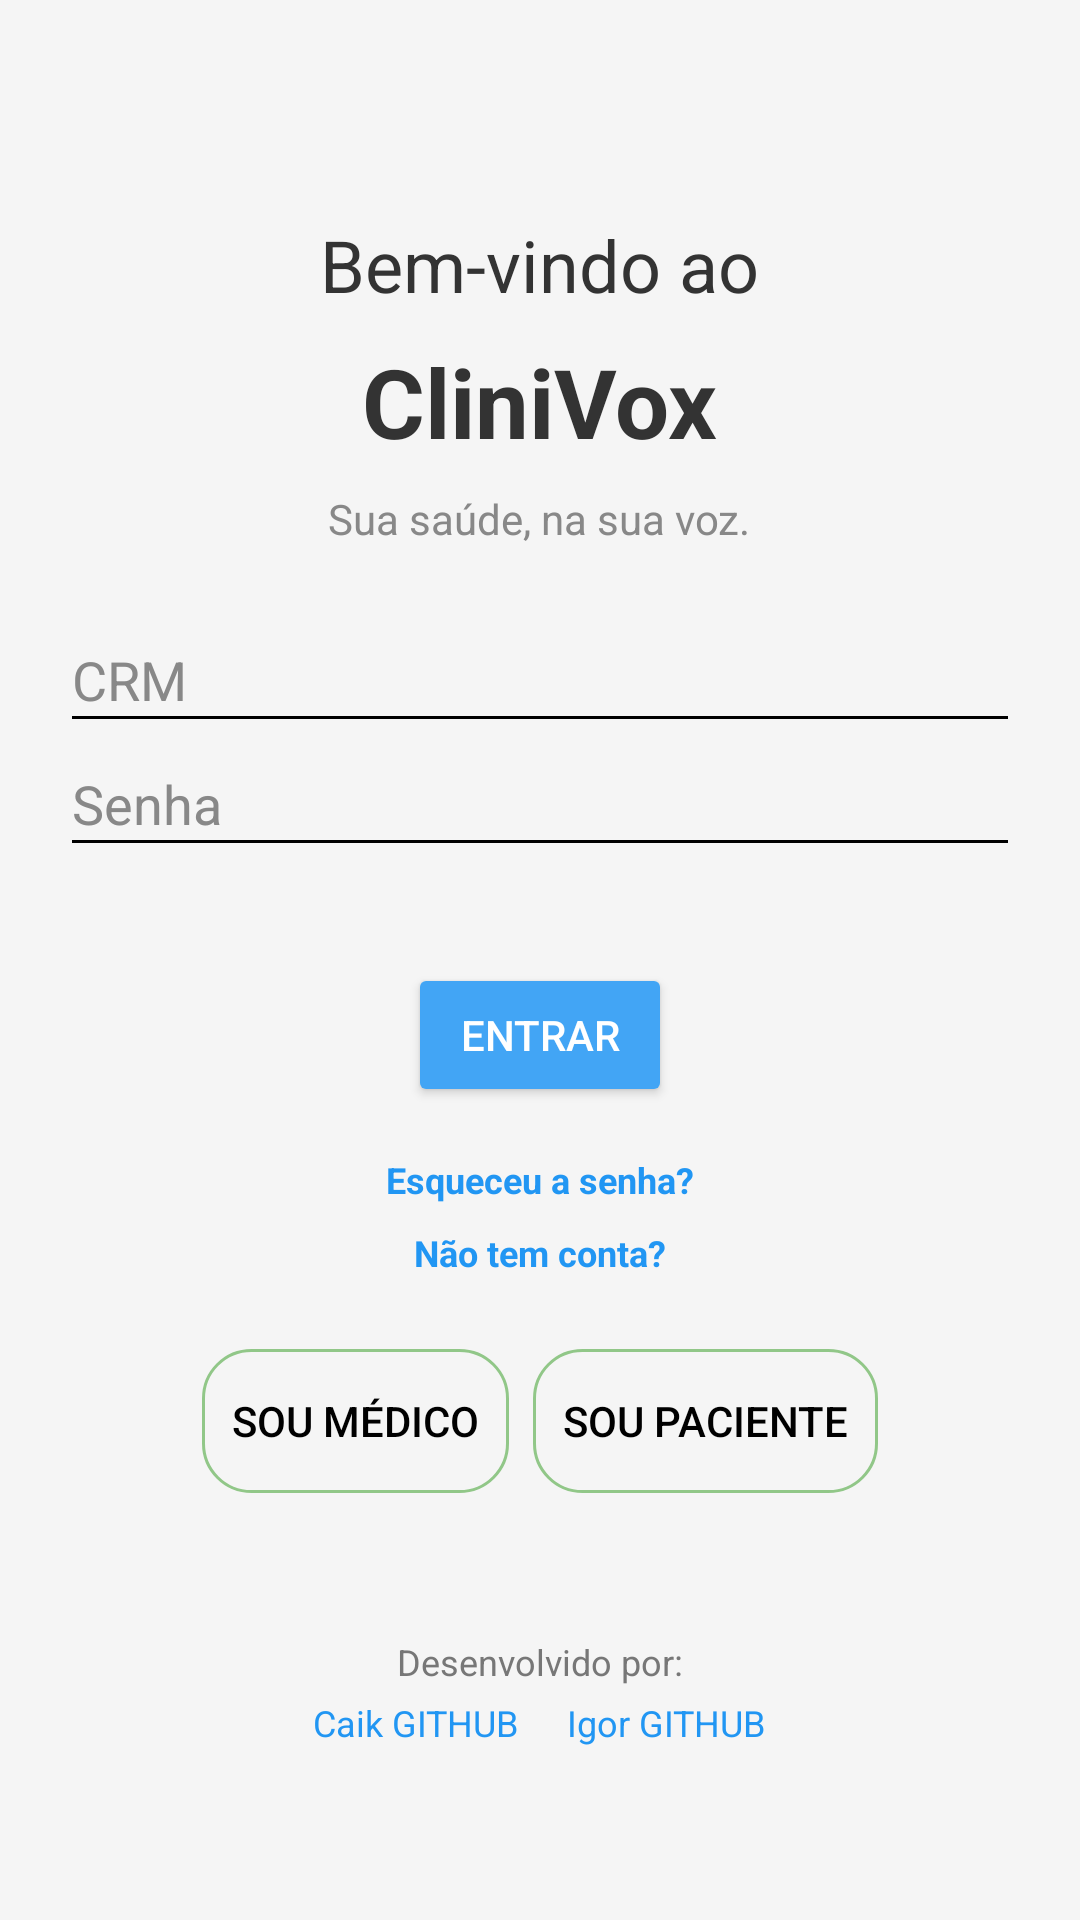

Layout XML and referenced resources for this Android screen:
<!-- AndroidManifest.xml: application theme Theme.CliniVox -->
<!-- res/layout/activity_main.xml -->
<?xml version="1.0" encoding="utf-8"?>
<ScrollView xmlns:android="http://schemas.android.com/apk/res/android"
    android:layout_width="match_parent"
    android:layout_height="match_parent"
    android:background="#F5F5F5">

    <LinearLayout
        android:layout_width="match_parent"
        android:layout_height="wrap_content"
        android:orientation="vertical"
        android:padding="24dp"
        android:gravity="center_horizontal">

        <TextView
            android:layout_width="wrap_content"
            android:layout_height="wrap_content"
            android:text="Bem-vindo ao"
            android:textSize="24sp"
            android:textColor="#333"
            android:layout_marginTop="48dp"/>

        <TextView
            android:layout_width="wrap_content"
            android:layout_height="wrap_content"
            android:text="CliniVox"
            android:textStyle="bold"
            android:textSize="32sp"
            android:textColor="#333"
            android:layout_marginTop="8dp"/>

        <TextView
            android:layout_width="wrap_content"
            android:layout_height="wrap_content"
            android:text="Sua saúde, na sua voz."
            android:textSize="14sp"
            android:textColor="#888"
            android:layout_marginTop="8dp"/>

        <EditText
            android:id="@+id/editTextCrmOuCpf"
            android:layout_width="match_parent"
            android:layout_height="wrap_content"
            android:hint="CRM"
            android:layout_marginTop="32dp"
            android:background="@android:color/transparent"
            android:textColorHint="#888"
            android:textColor="#000"
            android:inputType="text"/>

        <View
            android:layout_width="match_parent"
            android:layout_height="1dp"
            android:background="#000" />

        <EditText
            android:id="@+id/editTextSenha"
            android:layout_width="match_parent"
            android:layout_height="wrap_content"
            android:hint="Senha"
            android:layout_marginTop="16dp"
            android:background="@android:color/transparent"
            android:textColorHint="#888"
            android:textColor="#000"
            android:inputType="textPassword"/>

        <View
            android:layout_width="match_parent"
            android:layout_height="1dp"
            android:background="#000" />

        <LinearLayout
            android:layout_width="wrap_content"
            android:layout_height="wrap_content"
            android:orientation="horizontal"
            android:layout_marginTop="16dp"
            android:gravity="center_vertical"/>

        <Button
            android:id="@+id/btnEntrar"
            android:layout_width="wrap_content"
            android:layout_height="wrap_content"
            android:text="ENTRAR"
            android:textAllCaps="true"
            android:backgroundTint="#42A5F5"
            android:textColor="#fff"
            android:layout_marginTop="24dp"/>

        <TextView
            android:id="@+id/textViewEsqueceuSenha"
            android:layout_width="wrap_content"
            android:layout_height="wrap_content"
            android:text="Esqueceu a senha?"
            android:textColor="#2196F3"
            android:textSize="12sp"
            android:textStyle="bold"
            android:layout_marginTop="16dp"
            android:clickable="true"
            android:focusable="true" />

        <TextView
            android:id="@+id/textViewCriarConta"
            android:layout_width="wrap_content"
            android:layout_height="wrap_content"
            android:text="Não tem conta?"
            android:textColor="#2196F3"
            android:textSize="12sp"
            android:textStyle="bold"
            android:layout_marginTop="8dp"
            android:clickable="true"
            android:focusable="true" />


        <LinearLayout
            android:layout_width="match_parent"
            android:layout_height="wrap_content"
            android:orientation="horizontal"
            android:layout_marginTop="24dp"
            android:gravity="center">

            <Button
                android:id="@+id/btnSouMedico"
                android:layout_width="wrap_content"
                android:layout_height="wrap_content"
                android:layout_marginEnd="8dp"
                android:background="@drawable/botao_desmarcado"
                android:padding="10dp"
                android:text="Sou médico"
                android:textColor="#000" />

            <Button
                android:id="@+id/btnSouPaciente"
                android:layout_width="wrap_content"
                android:layout_height="wrap_content"
                android:text="Sou paciente"
                android:textColor="#000"
                android:background="@drawable/botao_desmarcado"
                android:padding="10dp"/>
        </LinearLayout>

        <TextView
            android:layout_width="wrap_content"
            android:layout_height="wrap_content"
            android:text="Desenvolvido por:"
            android:layout_marginTop="48dp"
            android:textSize="12sp"
            android:textColor="#777"/>

        <LinearLayout
            android:layout_width="wrap_content"
            android:layout_height="wrap_content"
            android:orientation="horizontal"
            android:layout_marginTop="4dp">

            <TextView
                android:layout_width="wrap_content"
                android:layout_height="wrap_content"
                android:text="Caik GITHUB"
                android:textColor="#2196F3"
                android:textSize="12sp"
                android:layout_marginEnd="16dp"/>

            <TextView
                android:layout_width="wrap_content"
                android:layout_height="wrap_content"
                android:text="Igor GITHUB"
                android:textColor="#2196F3"
                android:textSize="12sp"/>
        </LinearLayout>
    </LinearLayout>
</ScrollView>
<!-- resources referenced by this layout -->
<resources>
  <!-- drawable botao_desmarcado (drawable) -->
  <shape xmlns:android="http://schemas.android.com/apk/res/android"
      android:shape="rectangle">
      <solid android:color="@android:color/transparent" />
      <stroke android:width="1dp" android:color="#91C788" />
      <corners android:radius="16dp" />
  </shape>
  <style name="Theme.CliniVox" parent="Base.Theme.CliniVox" />
  <style name="Base.Theme.CliniVox" parent="Theme.Material3.DayNight.NoActionBar">
          
          
      </style>
</resources>
